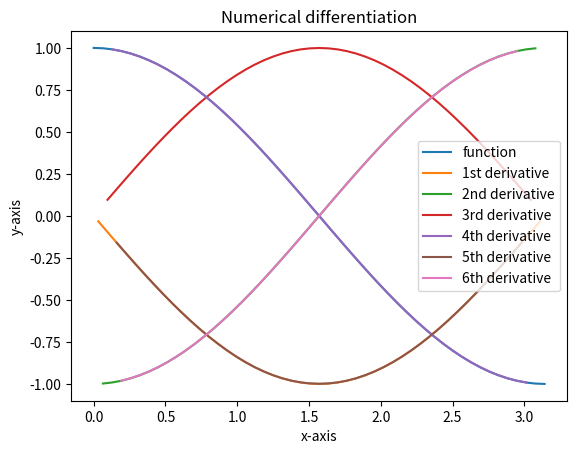

This chart was generated by the following Python code:
import numpy as np
import matplotlib.pyplot as plt
x = np.linspace(0, np.pi, 50)
y = np.cos(x)
plt.plot(x, y)
for i in range(6):
    y = np.diff(y) / np.diff(x)
    x = .5 * (x[1:] + x[:-1])
    plt.plot(x, y)

plt.legend(['function', \
            '1st derivative', \
            '2nd derivative', \
            '3rd derivative', \
            '4th derivative', \
            '5th derivative', \
            '6th derivative'])
plt.title('Numerical differentiation')
plt.xlabel('x-axis')
plt.ylabel('y-axis')
plt.show()
